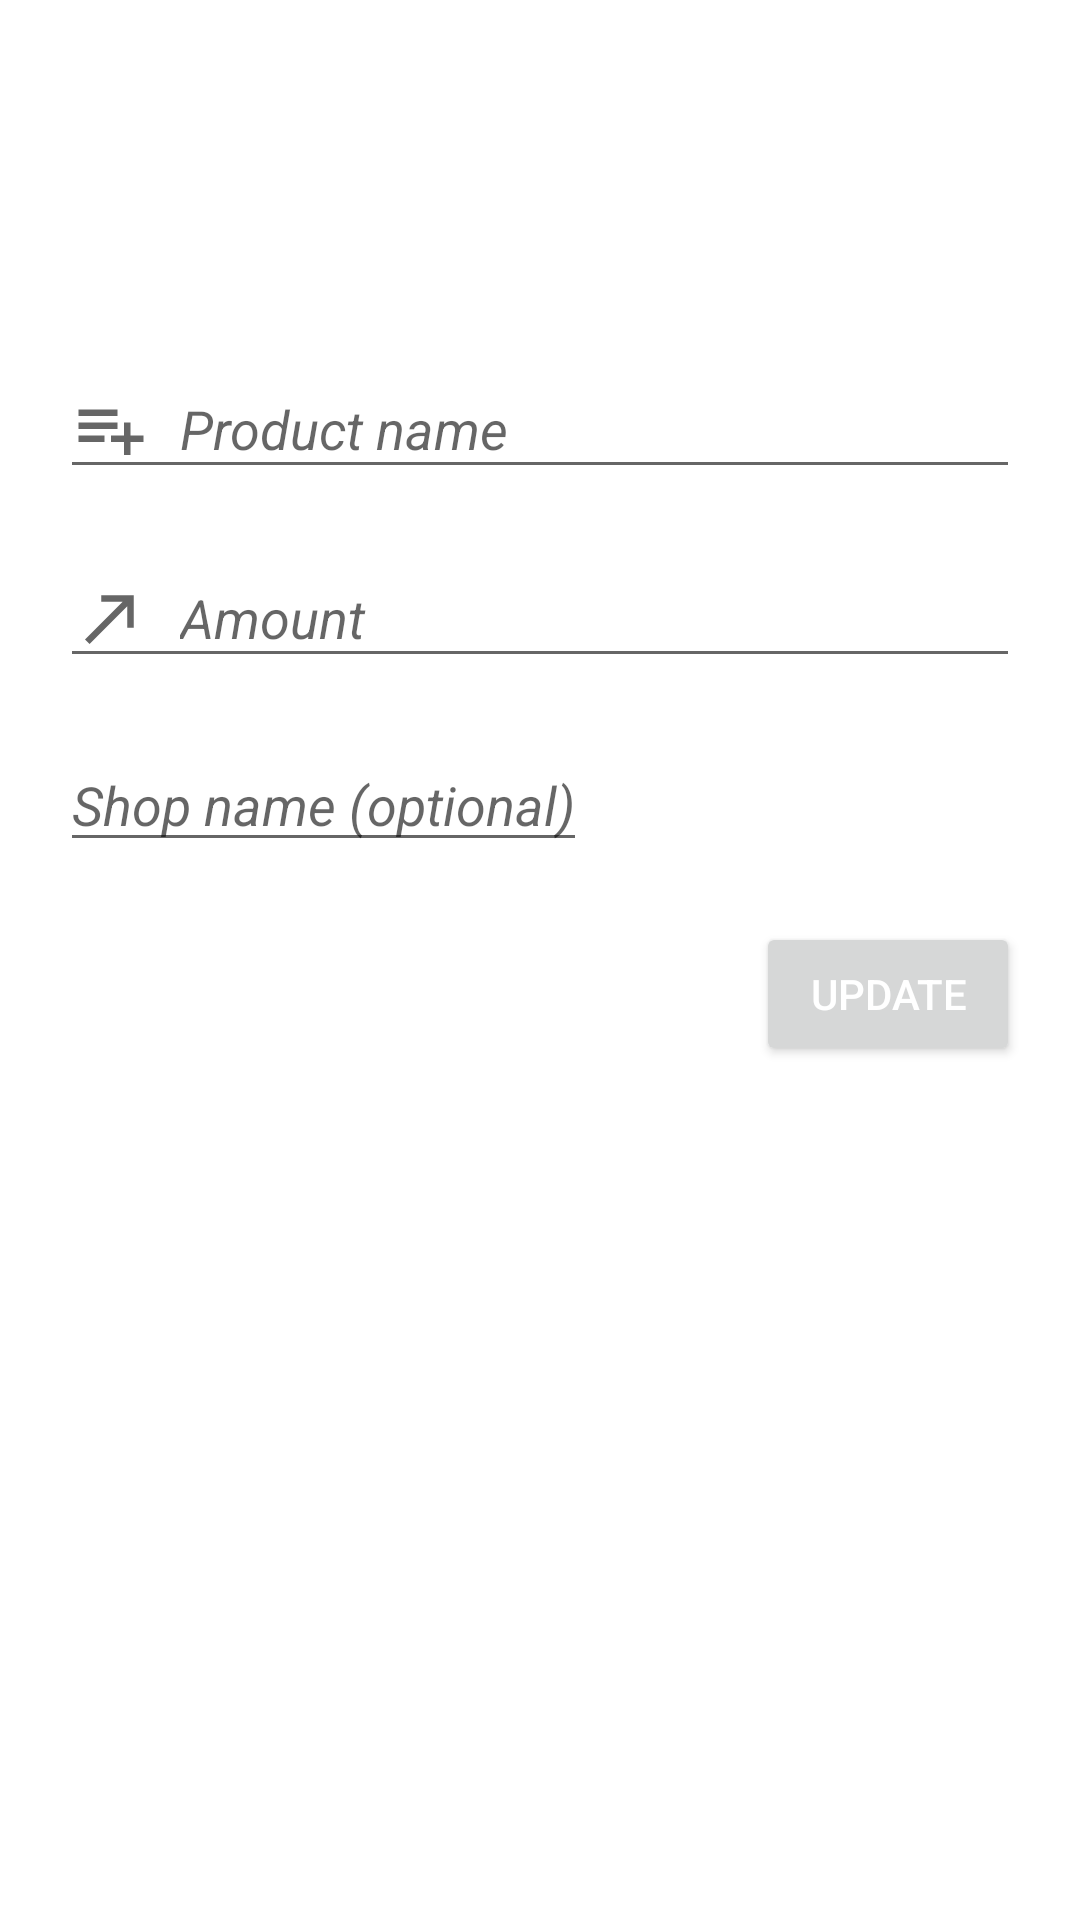

Layout XML and referenced resources for this Android screen:
<!-- AndroidManifest.xml: application theme Theme.FridgeApp -->
<!-- res/layout/activity_update_shopping_list_item.xml -->
<?xml version="1.0" encoding="utf-8"?>
<LinearLayout xmlns:android="http://schemas.android.com/apk/res/android"
    xmlns:tools="http://schemas.android.com/tools"
    android:id="@+id/shopping_list_addition"
    android:layout_width="match_parent"
    android:layout_height="match_parent"
    android:orientation="vertical"
    android:padding="20dp"
    tools:context=".update.UpdateShoppingListItemActivity">

    <EditText
        android:id="@+id/etxt_update_shopping_list_name"
        android:layout_width="match_parent"
        android:layout_height="wrap_content"
        android:layout_marginTop="100dp"
        android:drawableStart="@drawable/ic_playlist_add"
        android:drawablePadding="10dp"
        android:hint="@string/product_name"
        android:textStyle="italic" />

    <EditText
        android:id="@+id/etxt_update_shopping_list_amount"
        android:layout_width="match_parent"
        android:layout_height="wrap_content"
        android:layout_marginTop="20dp"
        android:drawableStart="@drawable/ic_north_east"
        android:drawablePadding="10dp"
        android:hint="@string/amount"
        android:inputType="number"
        android:textStyle="italic" />

    <LinearLayout
        android:layout_width="wrap_content"
        android:layout_height="wrap_content"
        android:layout_marginTop="20dp"
        android:orientation="horizontal">

        <EditText
            android:id="@+id/etxt_update_shopping_list_shop_name"
            android:layout_width="match_parent"
            android:layout_height="wrap_content"
            android:drawableStart="@drawable/ic_shopping_cart"
            android:drawablePadding="10dp"
            android:hint="Shop name (optional)"
            android:textStyle="italic" />

        <View
            android:layout_width="0dp"
            android:layout_height="0dp"
            android:layout_weight="1" />

        <ImageView
            android:id="@+id/iv_delete_update_shopping_list_item"
            android:layout_width="wrap_content"
            android:layout_height="wrap_content"
            android:layout_gravity="center_vertical"
            android:src="@drawable/ic_close"
            android:visibility="gone" />

    </LinearLayout>

    <Button
        android:id="@+id/btn_update_shopping_list"
        android:layout_width="wrap_content"
        android:layout_height="wrap_content"
        android:layout_gravity="right"
        android:layout_marginTop="20dp"
        android:text="update"
        android:textColor="#FFFFFF" />

</LinearLayout>
<!-- resources referenced by this layout -->
<resources>
  <!-- drawable ic_north_east (drawable) -->
  <vector android:height="26dp" android:tint="?attr/colorControlNormal"
      android:viewportHeight="24" android:viewportWidth="24"
      android:width="26dp" xmlns:android="http://schemas.android.com/apk/res/android">
      <path android:fillColor="@android:color/white" android:pathData="M9,5v2h6.59L4,18.59L5.41,20L17,8.41V15h2V5H9z"/>
  </vector>
  <!-- drawable ic_playlist_add (drawable) -->
  <vector xmlns:android="http://schemas.android.com/apk/res/android"
      android:width="26dp"
      android:height="26dp"
      android:tint="?attr/colorControlNormal"
      android:viewportWidth="24"
      android:viewportHeight="24">
      <path
          android:fillColor="@android:color/white"
          android:pathData="M14,10L2,10v2h12v-2zM14,6L2,6v2h12L14,6zM18,14v-4h-2v4h-4v2h4v4h2v-4h4v-2h-4zM2,16h8v-2L2,14v2z" />
  </vector>
  <string name="amount">Amount</string>
  <string name="product_name">Product name</string>
  <style name="Theme.FridgeApp" parent="Theme.MaterialComponents.DayNight.DarkActionBar">
          
  
                  <item name="colorPrimary">@color/purple_500</item>
          <item name="colorPrimaryVariant">@color/purple_700</item>
          <item name="colorOnPrimary">@color/white</item>
          
          <item name="colorSecondary">@color/teal_200</item>
          <item name="colorSecondaryVariant">@color/teal_700</item>
          <item name="colorOnSecondary">@color/black</item>
          
          <item name="android:statusBarColor" tools:targetApi="l">?attr/colorPrimaryVariant</item>
          
      </style>
  <color name="purple_500">#0081C3</color>
  <color name="purple_700">#0081C3</color>
  <color name="white">#FFFFFFFF</color>
  <color name="teal_200">#FF03DAC5</color>
  <color name="teal_700">#FF018786</color>
  <color name="black">#FF000000</color>
</resources>
